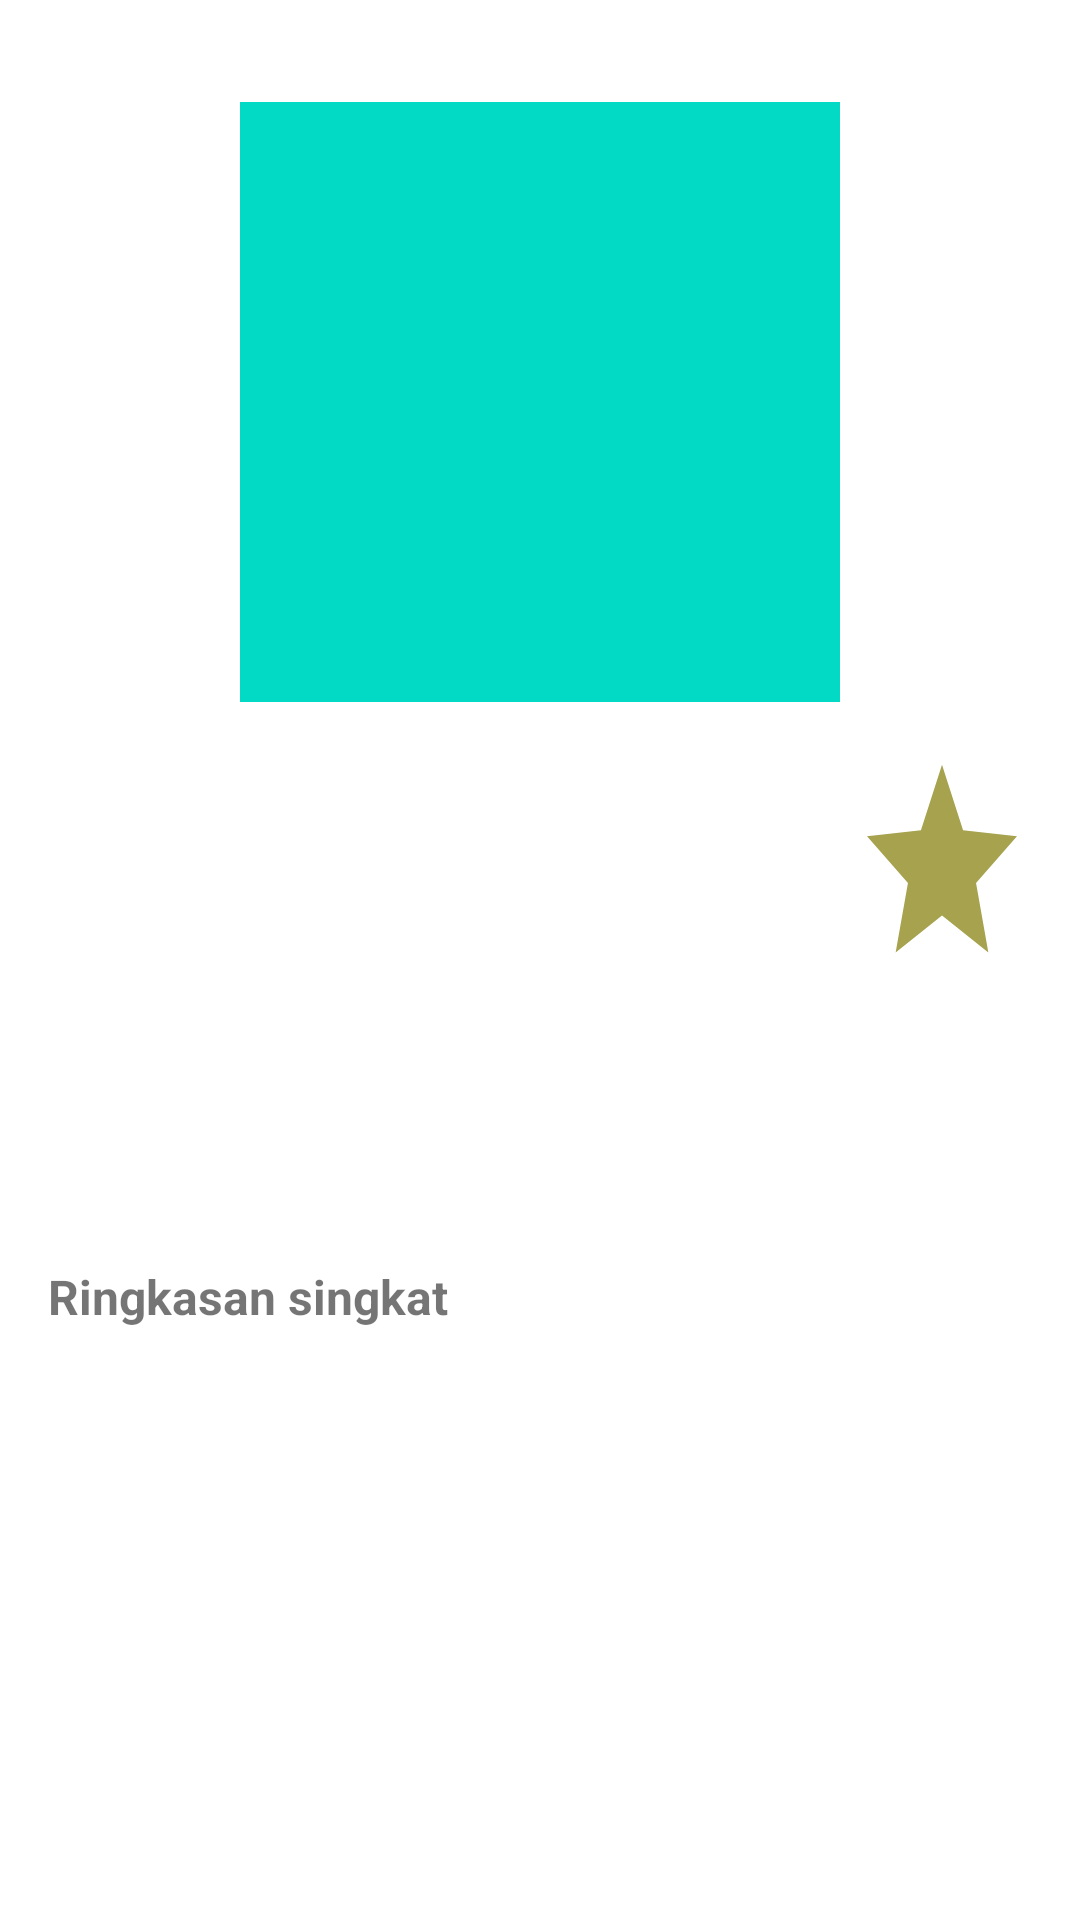

Here is an Android app screen rendered from its layout file. Give the layout XML and the strings, colors and styles it references.
<!-- AndroidManifest.xml: application theme Theme.MyMoviesCatalogue -->
<!-- res/layout/activity_details_movies.xml -->
<?xml version="1.0" encoding="utf-8"?>
<ScrollView
    xmlns:android="http://schemas.android.com/apk/res/android"
    xmlns:app="http://schemas.android.com/apk/res-auto"
    xmlns:tools="http://schemas.android.com/tools"
    android:layout_width="match_parent"
    android:layout_height="match_parent">

    <androidx.constraintlayout.widget.ConstraintLayout
        android:layout_width="match_parent"
        android:layout_height="wrap_content"
        android:padding="16dp">

        <ImageView
            android:id="@+id/image_poster"
            android:layout_width="200dp"
            android:layout_height="200dp"
            android:layout_marginTop="18dp"
            android:src="@color/teal_200"
            app:layout_constraintEnd_toEndOf="parent"
            app:layout_constraintStart_toStartOf="parent"
            app:layout_constraintTop_toTopOf="parent"
            tools:ignore="ContentDescription" />

        <TextView
            android:id="@+id/text_release"
            android:layout_width="wrap_content"
            android:layout_height="wrap_content"
            android:layout_marginTop="28dp"
            android:gravity="start"
            android:textSize="14sp"
            app:layout_constraintStart_toStartOf="parent"
            app:layout_constraintTop_toBottomOf="@+id/image_poster"
            tools:text="@string/date" />

        <TextView
            android:id="@+id/text_title"
            android:layout_width="0dp"
            android:layout_height="wrap_content"
            android:layout_marginTop="4dp"
            android:textSize="28sp"
            android:textStyle="bold"
            android:textColor="@color/teal_700"
            app:layout_constraintEnd_toStartOf="@id/text_score"
            app:layout_constraintStart_toStartOf="@+id/text_release"
            app:layout_constraintTop_toBottomOf="@+id/text_release"
            tools:text="@string/title" />

        <TextView
            android:id="@+id/text_score"
            android:layout_width="wrap_content"
            android:layout_height="wrap_content"
            android:background="@drawable/ic_star"
            android:padding="30dp"
            android:textStyle="bold"
            android:textSize="14sp"
            app:layout_constraintEnd_toEndOf="parent"
            app:layout_constraintTop_toBottomOf="@id/image_poster"
            app:layout_constraintBottom_toBottomOf="@id/text_genre"
            tools:text="@string/score" />

        <TextView
            android:id="@+id/text_genre"
            android:layout_width="wrap_content"
            android:layout_height="wrap_content"
            android:gravity="start"
            android:textSize="14sp"
            app:layout_constraintStart_toStartOf="parent"
            app:layout_constraintTop_toBottomOf="@+id/text_title"
            tools:text="@string/genre" />

        <Button
            android:id="@+id/btn_watch"
            android:layout_width="match_parent"
            android:layout_height="wrap_content"
            android:layout_marginTop="16dp"
            android:background="@drawable/bg_button"
            android:text="@string/watch"
            android:textColor="@android:color/white"
            android:textSize="12sp"
            android:textAllCaps="false"
            app:layout_constraintStart_toStartOf="parent"
            app:layout_constraintTop_toBottomOf="@+id/text_genre" />

        <TextView
            android:id="@+id/text_overviews"
            android:layout_width="match_parent"
            android:layout_height="wrap_content"
            android:layout_marginTop="16dp"
            android:text="@string/overview"
            android:textSize="16sp"
            android:textStyle="bold"
            app:layout_constraintEnd_toStartOf="parent"
            app:layout_constraintTop_toBottomOf="@id/btn_watch"/>

    </androidx.constraintlayout.widget.ConstraintLayout>

</ScrollView>
<!-- resources referenced by this layout -->
<resources>
  <!-- drawable ic_star (drawable) -->
  <vector android:height="24dp" android:tint="#A6A24E"
      android:viewportHeight="24" android:viewportWidth="24"
      android:width="24dp" xmlns:android="http://schemas.android.com/apk/res/android">
      <path android:fillColor="@android:color/white" android:pathData="M12,17.27L18.18,21l-1.64,-7.03L22,9.24l-7.19,-0.61L12,2 9.19,8.63 2,9.24l5.46,4.73L5.82,21z"/>
  </vector>
  <string name="date">Dirilis pada %s</string>
  <string name="genre">Genre: %s</string>
  <string name="overview">Ringkasan singkat</string>
  <string name="title">Judul Film</string>
  <string name="watch">Tonton</string>
  <style name="Theme.MyMoviesCatalogue" parent="Theme.MaterialComponents.DayNight.DarkActionBar">
          
          <item name="colorPrimary">@color/purple_500</item>
          <item name="colorPrimaryVariant">@color/purple_700</item>
          <item name="colorOnPrimary">@color/white</item>
          
          <item name="colorSecondary">@color/teal_200</item>
          <item name="colorSecondaryVariant">@color/teal_700</item>
          <item name="colorOnSecondary">@color/black</item>
          
          <item name="android:statusBarColor" tools:targetApi="l">@color/purple_500</item>
          
      </style>
  <!-- not gathered from this repository: default colours our renderer supplied (Android Studio template values) -->
  <color name="purple_500">#FF6200EE</color>
  <color name="purple_700">#FF3700B3</color>
  <color name="teal_200">#FF03DAC5</color>
  <color name="teal_700">#FF018786</color>
  <color name="black">#FF000000</color>
  <color name="white">#FFFFFFFF</color>
</resources>
